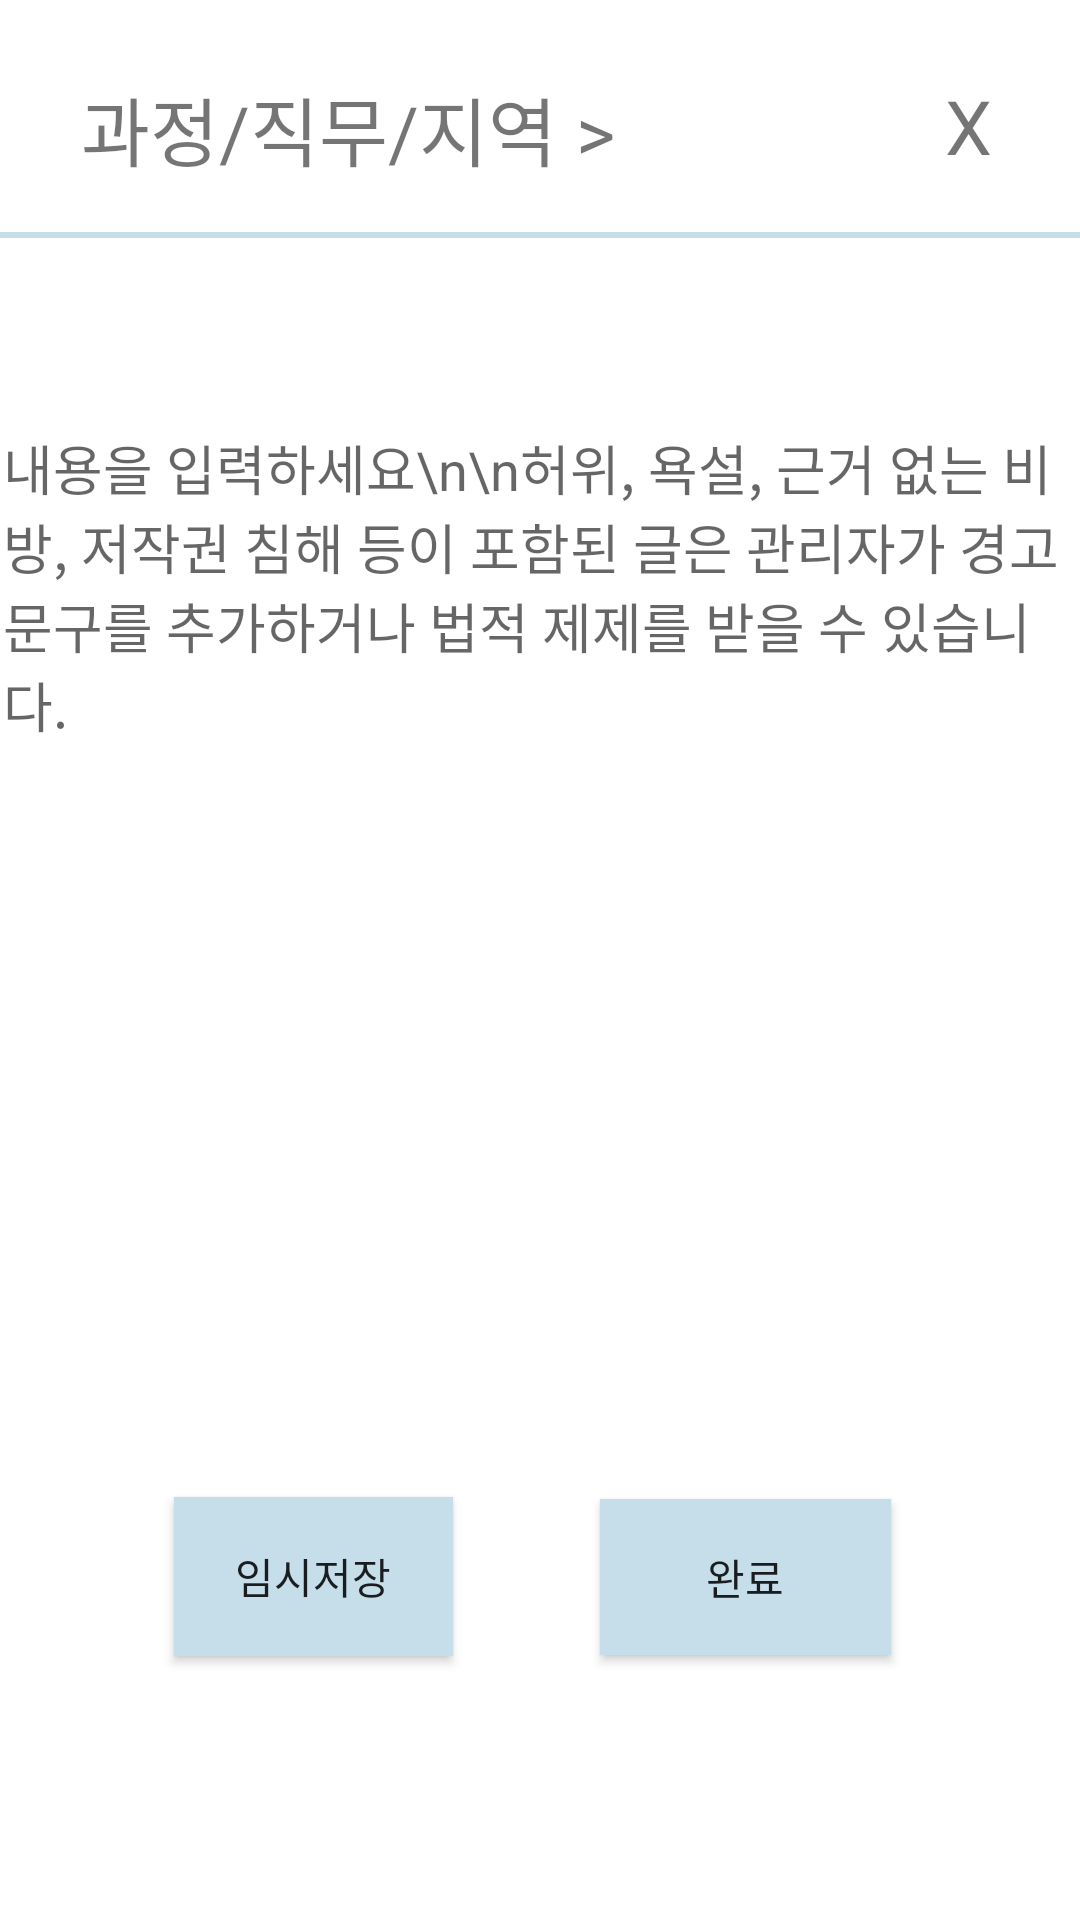

This screen was rendered from an Android layout file. Write that file and the resources it references.
<!-- AndroidManifest.xml: application theme Theme.Hometab -->
<!-- res/layout/writing1.xml -->
<?xml version="1.0" encoding="utf-8"?>
<androidx.constraintlayout.widget.ConstraintLayout xmlns:android="http://schemas.android.com/apk/res/android"
    xmlns:app="http://schemas.android.com/apk/res-auto"
    xmlns:tools="http://schemas.android.com/tools"
    android:layout_width="match_parent"
    android:layout_height="match_parent">

    <TextView
        android:id="@+id/writing1_category"
        android:layout_width="0dp"
        android:layout_height="44dp"
        android:layout_marginStart="27dp"
        android:layout_marginEnd="96dp"
        android:layout_marginBottom="39dp"
        android:text="과정/직무/지역 >"
        android:textSize="25sp"
        app:layout_constraintBottom_toBottomOf="parent"
        app:layout_constraintEnd_toStartOf="@+id/textView73"
        app:layout_constraintHorizontal_bias="1.0"
        app:layout_constraintStart_toStartOf="parent"
        app:layout_constraintTop_toTopOf="parent"
        app:layout_constraintVertical_bias="0.044" />

    <View
        android:id="@+id/view"
        android:layout_width="match_parent"
        android:layout_height="2dp"
        android:layout_centerInParent="true"
        android:layout_marginBottom="30dp"
        android:background="#C5DEEA"
        app:layout_constraintBottom_toBottomOf="parent"
        app:layout_constraintStart_toStartOf="parent"
        app:layout_constraintTop_toTopOf="parent"
        app:layout_constraintVertical_bias="0.127"
        tools:ignore="MissingConstraints" />

    <EditText
        android:id="@+id/textView72"
        android:layout_width="358dp"
        android:layout_height="230dp"
        android:background="@null"
        android:hint="내용을 입력하세요\n\n허위, 욕설, 근거 없는 비방, 저작권 침해 등이 포함된 글은 관리자가 경고문구를 추가하거나 법적 제제를 받을 수 있습니다."
        android:textColor="#40000000"
        android:inputType="textMultiLine"
        android:maxLines="50"
        android:scrollbars="vertical"
        android:singleLine="false"
        app:layout_constraintBottom_toBottomOf="parent"
        app:layout_constraintEnd_toEndOf="parent"
        app:layout_constraintHorizontal_bias="0.457"
        app:layout_constraintStart_toStartOf="parent"
        app:layout_constraintTop_toTopOf="parent"
        app:layout_constraintVertical_bias="0.196" />

    <TextView
        android:id="@+id/textView73"
        android:layout_width="wrap_content"
        android:layout_height="wrap_content"
        android:layout_marginEnd="16dp"
        android:text="X"
        android:textSize="25dp"
        app:layout_constraintBottom_toBottomOf="parent"
        app:layout_constraintEnd_toEndOf="parent"
        app:layout_constraintHorizontal_bias="0.959"
        app:layout_constraintStart_toStartOf="parent"
        app:layout_constraintTop_toTopOf="parent"
        app:layout_constraintVertical_bias="0.041" />

    <androidx.appcompat.widget.AppCompatButton
        android:id="@+id/button"
        android:layout_width="93dp"
        android:layout_height="53dp"
        android:background="#C5DEEA"
        android:text="임시저장"
        app:layout_constraintBottom_toBottomOf="parent"
        app:layout_constraintEnd_toEndOf="parent"
        app:layout_constraintHorizontal_bias="0.217"
        app:layout_constraintStart_toStartOf="parent"
        app:layout_constraintTop_toTopOf="parent"
        app:layout_constraintVertical_bias="0.85" />

    <androidx.appcompat.widget.AppCompatButton
        android:id="@+id/button2"
        android:layout_width="97dp"
        android:layout_height="52dp"
        android:background="#C5DEEA"
        android:text="완료"
        app:layout_constraintBottom_toBottomOf="parent"
        app:layout_constraintEnd_toEndOf="parent"
        app:layout_constraintHorizontal_bias="0.761"
        app:layout_constraintStart_toStartOf="parent"
        app:layout_constraintTop_toTopOf="parent"
        app:layout_constraintVertical_bias="0.85" />


</androidx.constraintlayout.widget.ConstraintLayout>
<!-- resources referenced by this layout -->
<resources>
  <style name="Theme.Hometab" parent="Theme.MaterialComponents.DayNight.NoActionBar">
          
          <item name="colorPrimary">#A6A1AE</item>
  
  
  
  
  
  
  
  
  
  
          
      </style>
</resources>
